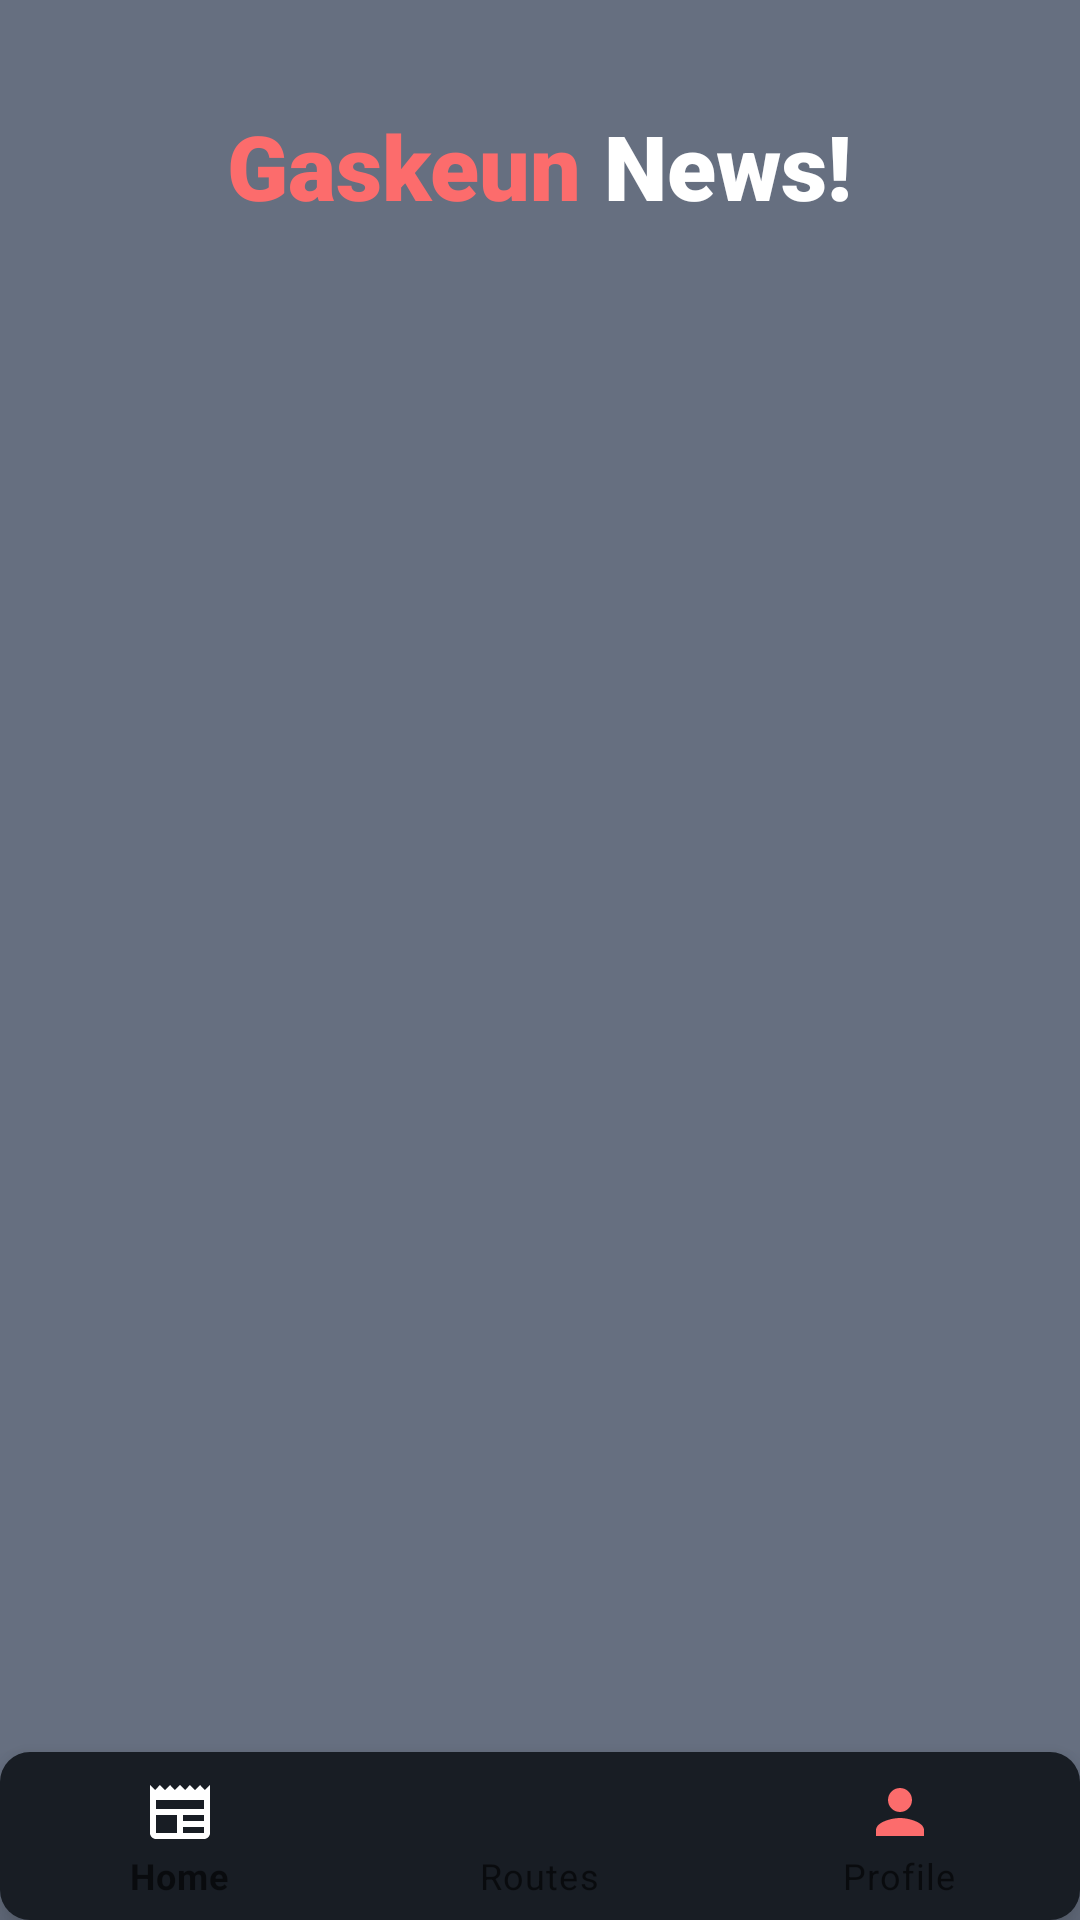

Reconstruct the res/layout file that produces this screen, plus the resources it refers to.
<!-- AndroidManifest.xml: application theme Theme.UTS -->
<!-- res/layout/activity_news_page.xml -->
<?xml version="1.0" encoding="utf-8"?>

<RelativeLayout xmlns:android="http://schemas.android.com/apk/res/android"
    xmlns:app="http://schemas.android.com/apk/res-auto"
    xmlns:tools="http://schemas.android.com/tools"
    android:layout_width="match_parent"
    android:layout_height="match_parent"
    android:background="@color/gaskeun_background"
    tools:context=".activities.NewsPage">

    <LinearLayout
        android:id="@+id/newsTitle"
        android:layout_marginTop="20dp"
        android:layout_width="match_parent"
        android:layout_height="wrap_content"
        android:orientation="horizontal"
        android:gravity="center"
        >

        <TextView
            android:layout_width="wrap_content"
            android:layout_height="match_parent"
            android:text="Gaskeun"
            android:textSize="30dp"
            android:textAlignment="center"
            android:textStyle="bold"
            android:textColor="@color/gaskeun_pink"
            android:fontFamily="sans-serif-black"
            android:layout_marginVertical="15dp"
            />

        <TextView
            android:layout_width="wrap_content"
            android:layout_height="match_parent"
            android:text=" News!"
            android:textSize="30dp"
            android:textAlignment="center"
            android:textStyle="bold"
            android:textColor="@color/white"
            android:fontFamily="sans-serif-black"
            android:layout_marginVertical="15dp"
            />

    </LinearLayout>


    <androidx.recyclerview.widget.RecyclerView
        android:id="@+id/recycler_main"
        android:layout_margin="8dp"
        android:layout_width="match_parent"
        android:layout_height="wrap_content"
        android:layout_below="@+id/newsTitle"
        android:layout_above="@+id/bottom_navigation_view"
        />

    <com.google.android.material.bottomnavigation.BottomNavigationView
        android:id="@+id/bottom_navigation_view"
        android:layout_width="match_parent"
        android:layout_height="wrap_content"
        android:layout_alignParentBottom="true"
        android:background="@drawable/dropdown_styling"
        app:menu="@menu/bottom_navigation_menu"
        app:itemIconTint="@layout/bottom_nav_selector"
        app:itemTextColor="@layout/bottom_nav_selector" />

</RelativeLayout>
<!-- resources referenced by this layout -->
<resources>
  <color name="gaskeun_background">#666F80</color>
  <color name="gaskeun_pink">#FC6C6C</color>
  <color name="white">#FFFFFFFF</color>
  <!-- drawable dropdown_styling (drawable) -->
  <?xml version="1.0" encoding="utf-8"?>
  
  <shape xmlns:android="http://schemas.android.com/apk/res/android">
      <solid android:color="@color/navy_darker" />
      <corners android:radius="10dp" />
  </shape>
  <style name="Theme.UTS" parent="Theme.MaterialComponents.DayNight.NoActionBar">
          
          <item name="colorPrimary">@color/purple_500</item>
          <item name="colorPrimaryVariant">@color/purple_700</item>
          <item name="colorOnPrimary">@color/white</item>
          
          <item name="colorSecondary">@color/teal_200</item>
          <item name="colorSecondaryVariant">@color/teal_700</item>
          <item name="colorOnSecondary">@color/black</item>
          
          <item name="android:statusBarColor">?attr/colorPrimaryVariant</item>
          
          <item name="android:textColor">#FFFFFF</item>
      </style>
  <color name="navy_darker">#181d24</color>
  <color name="purple_500">#FF6200EE</color>
  <color name="purple_700">#FF3700B3</color>
  <color name="teal_200">#FF03DAC5</color>
  <color name="teal_700">#FF018786</color>
  <color name="black">#FF000000</color>
</resources>
